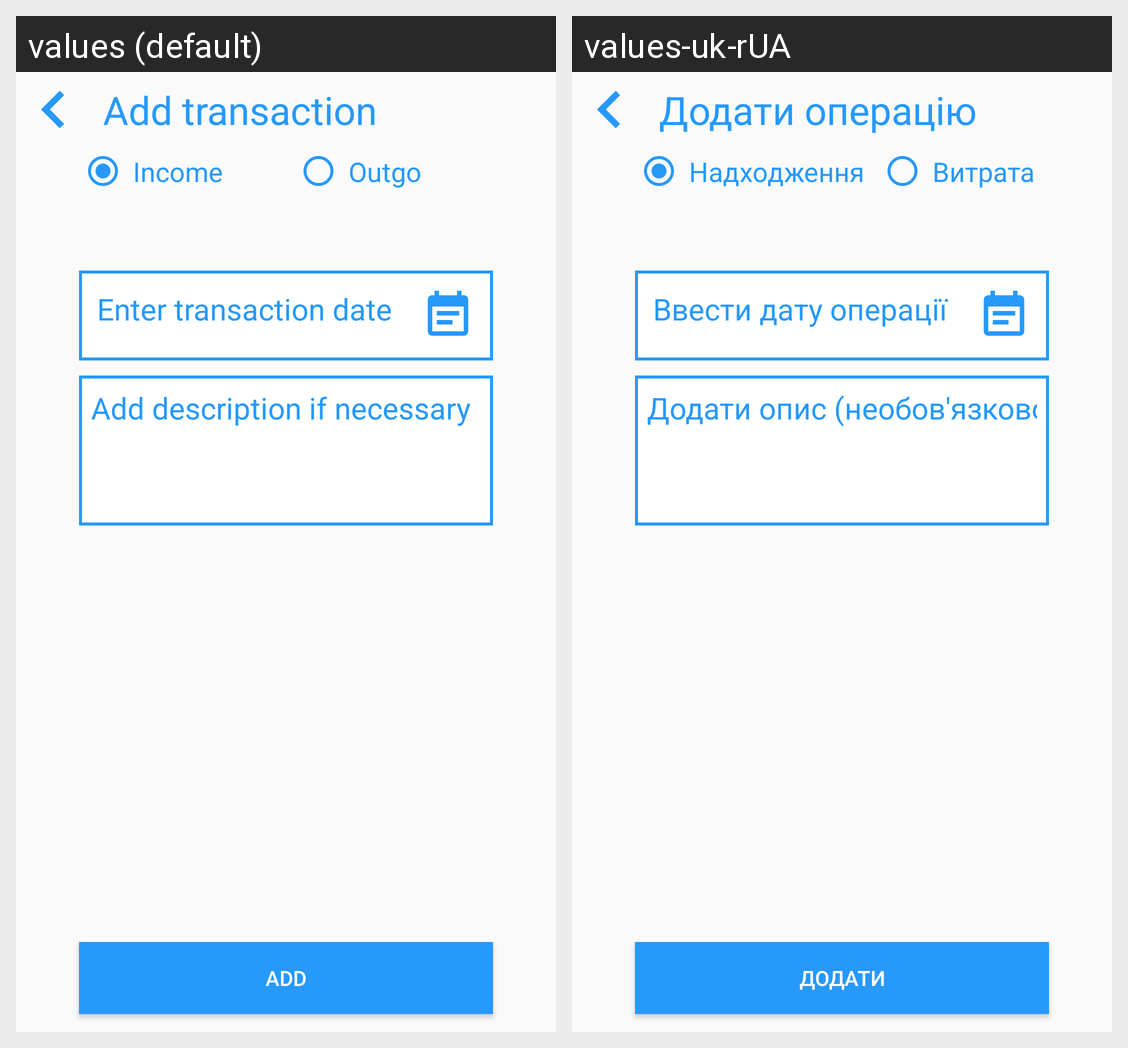

For this localized Android screen grid, give each drawn string resource with its value in every locale shown.
Android screen res/layout/activity_transaction.xml rendered under 2 locales, left to right: values (default), values-uk-rUA. Device: Nexus 5 (rendered at 1080×1920; each locale shown at half size, 540×960, under a caption strip naming it); theme AppTheme.
Strings drawn on this screen, with the default value and each locale's value (text and hints the layout hard-codes, and strings that could not be matched under every locale, appear in the picture but are not listed):

addTransactionTitle
  values: Add transaction
  values-uk-rUA: Додати операцію

income
  values: Income
  values-uk-rUA: Надходження

outgo
  values: Outgo
  values-uk-rUA: Витрата

enterDate
  values: Enter transaction date
  values-uk-rUA: Ввести дату операції

addDescription
  values: Add description if necessary
  values-uk-rUA: Додати опис (необов'язково)

add
  values: Add
  values-uk-rUA: Додати
